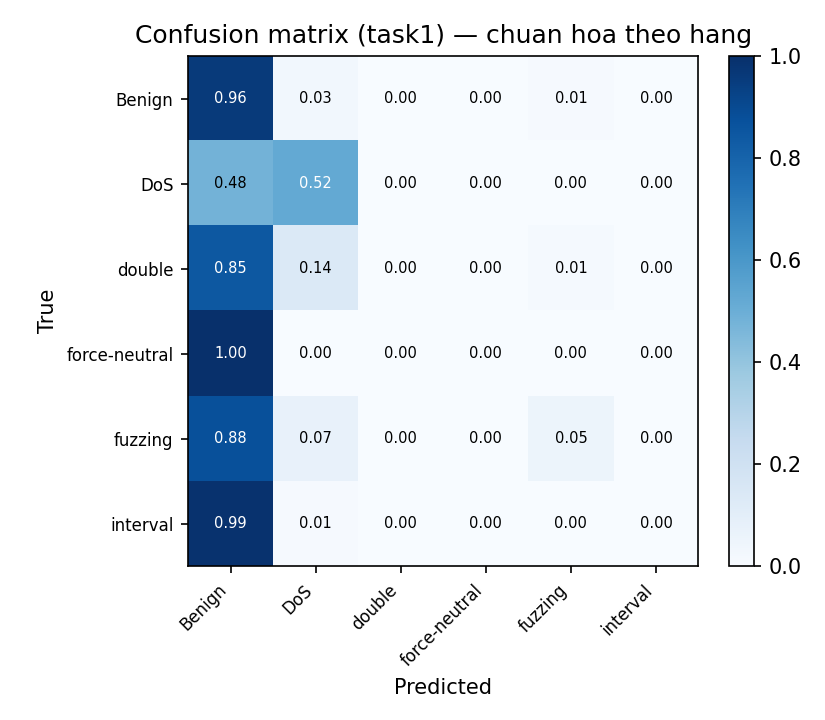

The data file committed next to this chart (first rows):
true\pred, Benign, DoS, double, force-neutral, fuzzing, interval
Benign, 40001899, 1297952, 0, 0, 400741, 0
DoS, 69437, 75692, 0, 0, 0, 0
double, 10516, 1716, 0, 0, 181, 0
force-neutral, 5744, 0, 0, 0, 0, 0
fuzzing, 58930, 4895, 0, 0, 3496, 0
interval, 40164, 378, 0, 0, 0, 0
